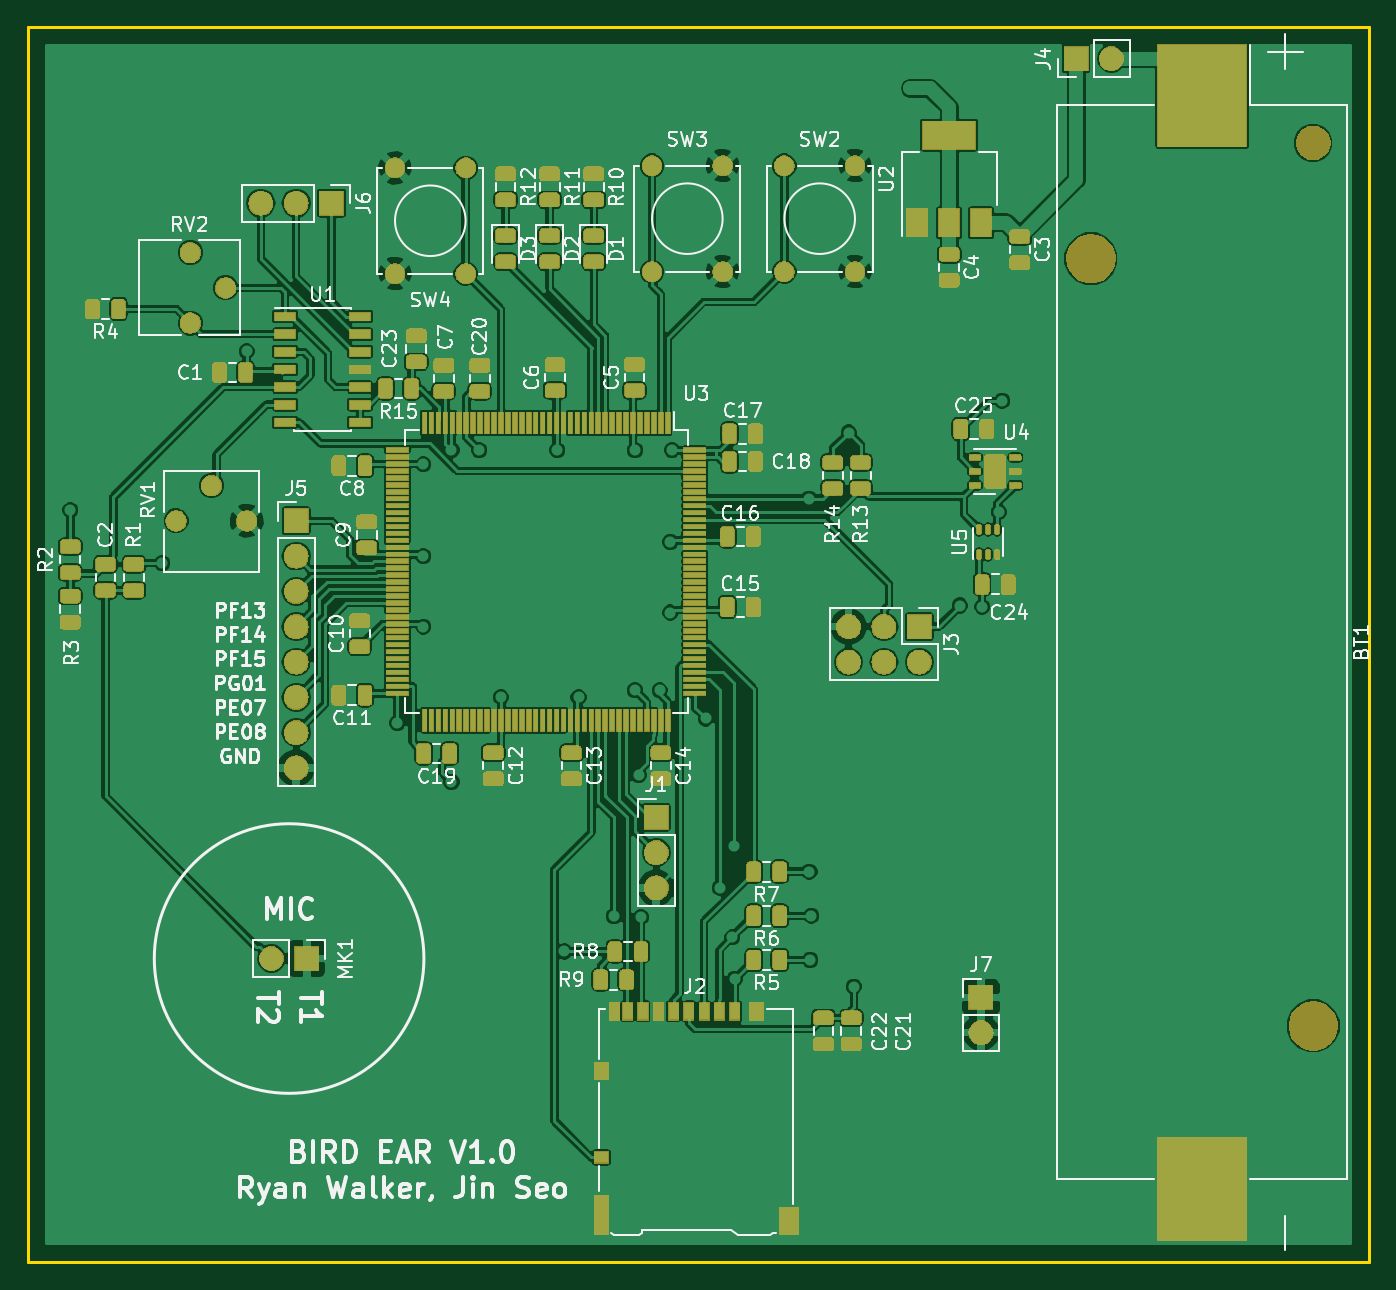
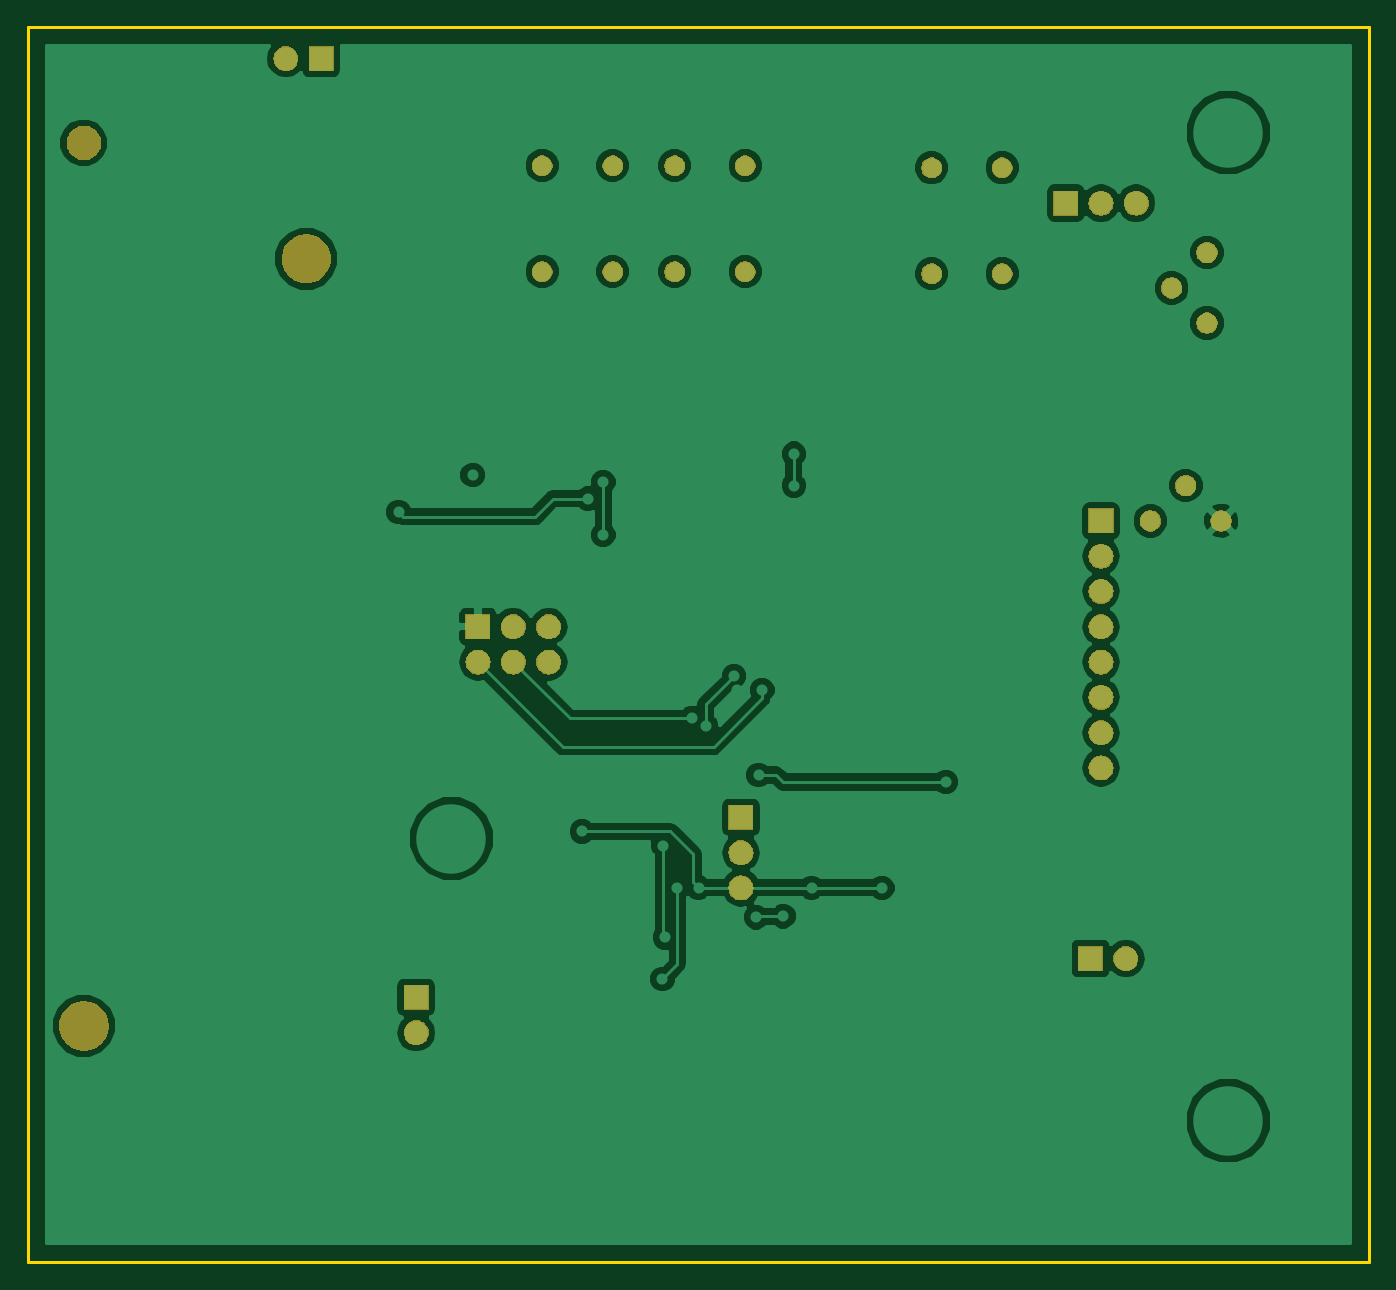
Circuit board: 9 layer files. Board 96.5 x 88.9 mm.
- bottom_copper: birdEar-B.Cu.gbr (68947 bytes)
- bottom_mask: birdEar-B.Mask.gbr (50903 bytes)
- paste: birdEar-B.Paste.gbr (528 bytes)
- bottom_silk: birdEar-B.SilkS.gbr (529 bytes)
- outline: birdEar-Edge.Cuts.gbr (719 bytes)
- top_copper: birdEar-F.Cu.gbr (453596 bytes)
- top_mask: birdEar-F.Mask.gbr (176741 bytes)
- paste: birdEar-F.Paste.gbr (193732 bytes)
- top_silk: birdEar-F.SilkS.gbr (76729 bytes)

=== bottom_copper: birdEar-B.Cu.gbr (68947 bytes, source omitted) ===
=== bottom_mask: birdEar-B.Mask.gbr (50903 bytes, source omitted) ===
=== paste: birdEar-B.Paste.gbr ===
G04 #@! TF.GenerationSoftware,KiCad,Pcbnew,5.0.2+dfsg1-1~bpo9+1*
G04 #@! TF.CreationDate,2019-10-12T12:41:39-07:00*
G04 #@! TF.ProjectId,birdEar,62697264-4561-4722-9e6b-696361645f70,rev?*
G04 #@! TF.SameCoordinates,Original*
G04 #@! TF.FileFunction,Paste,Bot*
G04 #@! TF.FilePolarity,Positive*
%FSLAX46Y46*%
G04 Gerber Fmt 4.6, Leading zero omitted, Abs format (unit mm)*
G04 Created by KiCad (PCBNEW 5.0.2+dfsg1-1~bpo9+1) date Sat 12 Oct 2019 12:41:39 PM PDT*
%MOMM*%
%LPD*%
G01*
G04 APERTURE LIST*
G04 APERTURE END LIST*
M02*

=== bottom_silk: birdEar-B.SilkS.gbr ===
G04 #@! TF.GenerationSoftware,KiCad,Pcbnew,5.0.2+dfsg1-1~bpo9+1*
G04 #@! TF.CreationDate,2019-10-12T12:41:39-07:00*
G04 #@! TF.ProjectId,birdEar,62697264-4561-4722-9e6b-696361645f70,rev?*
G04 #@! TF.SameCoordinates,Original*
G04 #@! TF.FileFunction,Legend,Bot*
G04 #@! TF.FilePolarity,Positive*
%FSLAX46Y46*%
G04 Gerber Fmt 4.6, Leading zero omitted, Abs format (unit mm)*
G04 Created by KiCad (PCBNEW 5.0.2+dfsg1-1~bpo9+1) date Sat 12 Oct 2019 12:41:39 PM PDT*
%MOMM*%
%LPD*%
G01*
G04 APERTURE LIST*
G04 APERTURE END LIST*
M02*

=== outline: birdEar-Edge.Cuts.gbr ===
G04 #@! TF.GenerationSoftware,KiCad,Pcbnew,5.0.2+dfsg1-1~bpo9+1*
G04 #@! TF.CreationDate,2019-10-12T12:41:39-07:00*
G04 #@! TF.ProjectId,birdEar,62697264-4561-4722-9e6b-696361645f70,rev?*
G04 #@! TF.SameCoordinates,Original*
G04 #@! TF.FileFunction,Profile,NP*
%FSLAX46Y46*%
G04 Gerber Fmt 4.6, Leading zero omitted, Abs format (unit mm)*
G04 Created by KiCad (PCBNEW 5.0.2+dfsg1-1~bpo9+1) date Sat 12 Oct 2019 12:41:39 PM PDT*
%MOMM*%
%LPD*%
G01*
G04 APERTURE LIST*
%ADD10C,0.200000*%
G04 APERTURE END LIST*
D10*
X162560000Y-78740000D02*
X66040000Y-78740000D01*
X162560000Y-167640000D02*
X162560000Y-78740000D01*
X66040000Y-167640000D02*
X162560000Y-167640000D01*
X66040000Y-78740000D02*
X66040000Y-167640000D01*
M02*

=== top_copper: birdEar-F.Cu.gbr (453596 bytes, source omitted) ===
=== top_mask: birdEar-F.Mask.gbr (176741 bytes, source omitted) ===
=== paste: birdEar-F.Paste.gbr (193732 bytes, source omitted) ===
=== top_silk: birdEar-F.SilkS.gbr (76729 bytes, source omitted) ===
